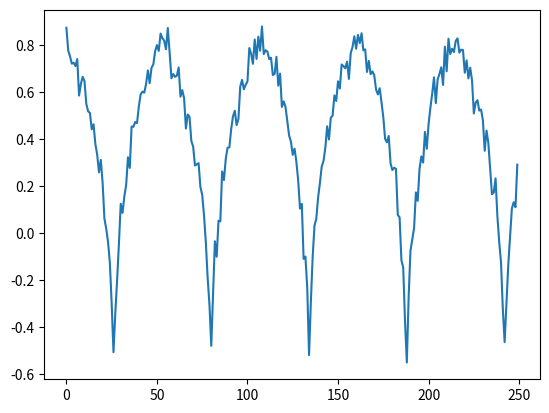

Here is the Python script that generated this plot:
import numpy as np 
import random
import math
import matplotlib.pyplot as plt

def func(i):
    i = abs((i/2 % 27) - 13)
    return (math.log(i+1))/2 - 0.5

def gen_sequence(seq_len = 1000):
    seq = [ func(i) + random.normalvariate(0, 0.04) for i in range(seq_len)]
    return np.array(seq)

def draw_sequence():
    seq = gen_sequence(250)
    plt.plot(range(len(seq)),seq)
    plt.show()

draw_sequence()